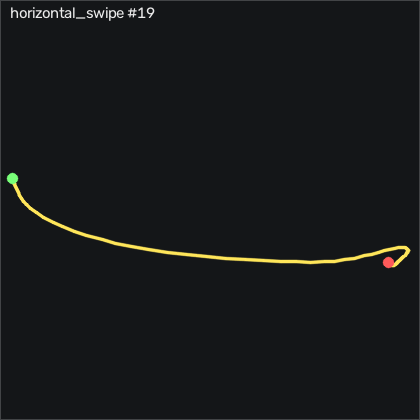

Values plotted in this chart, from the file beside it:
t_s, ax, ay, az, gx, gy, gz, seq
0.00000, -0.804, -0.358, 0.474, 1.526, 3.259, -9.823, 18499
0.01000, -0.807, -0.371, 0.467, 1.709, 3.778, -8.634, 18500
0.02000, -0.809, -0.376, 0.455, 2.41, 4.265, -7.445, 18501
0.03000, -0.804, -0.376, 0.448, 3.569, 4.723, -7.354, 18502
0.04000, -0.802, -0.368, 0.442, 4.788, 5.851, -8.726, 18503
0.05000, -0.794, -0.363, 0.436, 5.642, 7.772, -12.05, 18504
0.06100, -0.795, -0.371, 0.433, 5.764, 10.91, -17.35, 18505
0.07000, -0.801, -0.39, 0.411, 5.673, 14.81, -23.18, 18506
0.08000, -0.808, -0.418, 0.382, 5.673, 18.47, -27.32, 18507
0.09000, -0.807, -0.458, 0.344, 6.313, 21.43, -30.01, 18508
0.101, -0.806, -0.497, 0.298, 8.081, 24.97, -33.27, 18509
0.11, -0.833, -0.536, 0.246, 11.01, 29.81, -38.97, 18510
0.12, -0.843, -0.554, 0.189, 14.61, 35.03, -47.54, 18511
0.13, -0.873, -0.565, 0.141, 18.2, 40.85, -57.17, 18512
0.14, -0.91, -0.605, 0.09500, 21.25, 46.67, -67.08, 18513
0.15, -0.915, -0.666, 0.05100, 24.67, 51.92, -76.68, 18514
0.16, -0.936, -0.759, 0.00500, 29.67, 56.95, -84.7, 18515
0.17, -0.917, -0.889, -0.03300, 37.59, 61.8, -93.94, 18516
0.18, -0.925, -1.068, -0.08400, 49.67, 68.81, -106.5, 18517
0.19, -0.932, -1.286, -0.158, 67.38, 76.77, -121.1, 18518
0.2, -0.933, -1.512, -0.248, 91.59, 85.15, -133.9, 18519
0.21, -0.971, -1.673, -0.353, 122.9, 94.33, -140.7, 18520
0.22, -1.111, -1.721, -0.455, 158.5, 101.9, -140.4, 18521
0.231, -1.213, -1.666, -0.568, 194.5, 104.9, -128.9, 18522
0.24, -1.335, -1.53, -0.658, 227.3, 103.9, -102.7, 18523
0.25, -1.268, -1.328, -0.684, 256.7, 99.05, -75.68, 18524
0.26, -1.232, -1.177, -0.618, 282.9, 94.63, -58.63, 18525
0.271, -1.165, -1.077, -0.493, 306.8, 88.29, -64.06, 18526
0.28, -1.267, -0.997, -0.397, 329.7, 80.33, -91.35, 18527
0.29, -1.244, -0.896, -0.321, 355.2, 71.31, -126.1, 18528
0.3, -1.3, -0.765, -0.249, 382, 67.65, -152.2, 18529
0.31, -1.349, -0.541, -0.19, 405.8, 62.38, -166.2, 18530
0.32, -1.428, -0.248, -0.156, 423.7, 53.93, -169.4, 18531
0.33, -1.401, -0.01100, -0.239, 433.2, 41.7, -174.9, 18532
0.34, -1.455, 0.23, -0.408, 435.5, 32.04, -206.5, 18533
0.35, -1.494, 0.504, -0.631, 426.9, 25.39, -250.5, 18534
0.36, -1.51, 0.633, -0.74, 408.6, 21.92, -269.2, 18535
0.37, -1.588, 0.656, -0.627, 379.2, 20.64, -256.8, 18536
0.38, -1.668, 0.697, -0.325, 346.2, 15.73, -223.2, 18537
0.39, -1.618, 0.692, -0.03300, 308.6, 5.698, -173.4, 18538
0.401, -1.477, 0.707, 0.158, 275.2, -6.131, -110.8, 18539
0.41, -1.258, 0.748, 0.273, 249.4, -19, -55.07, 18540
0.42, -1.059, 0.872, 0.378, 230.2, -29.39, -17.6, 18541
0.43, -0.858, 1.026, 0.475, 213.2, -37.62, 4.079, 18542
0.441, -0.677, 1.129, 0.563, 195.1, -42.05, 9.201, 18543
0.45, -0.55, 1.172, 0.658, 175.6, -42.5, -0.6459, 18544
0.46, -0.434, 1.148, 0.761, 155, -40.92, -18.39, 18545
0.47, -0.366, 1.13, 0.85, 137.5, -36.98, -39.73, 18546
0.48, -0.322, 1.11, 0.925, 122.2, -31.22, -64.43, 18547
0.49, -0.312, 1.002, 0.947, 105, -23.63, -89.85, 18548
0.5, -0.313, 0.808, 0.913, 84.97, -14.85, -108.9, 18549
0.51, -0.328, 0.607, 0.864, 66.19, -6.741, -115.6, 18550
0.52, -0.33, 0.416, 0.861, 50.58, 0.1501, -111.7, 18551
0.53, -0.318, 0.283, 0.877, 39.06, 7.131, -99.94, 18552
0.54, -0.336, 0.197, 0.891, 28.48, 14.11, -81.59, 18553
0.55, -0.366, 0.152, 0.897, 17.81, 19.94, -57.9, 18554
0.56, -0.416, 0.152, 0.9, 7.502, 23.9, -33.05, 18555
0.571, -0.443, 0.179, 0.906, -2.803, 26.06, -11.23, 18556
0.58, -0.47, 0.205, 0.906, -13.23, 27.56, 4.049, 18557
0.59, -0.519, 0.192, 0.888, -22.47, 28.78, 10.48, 18558
... 40 more rows
